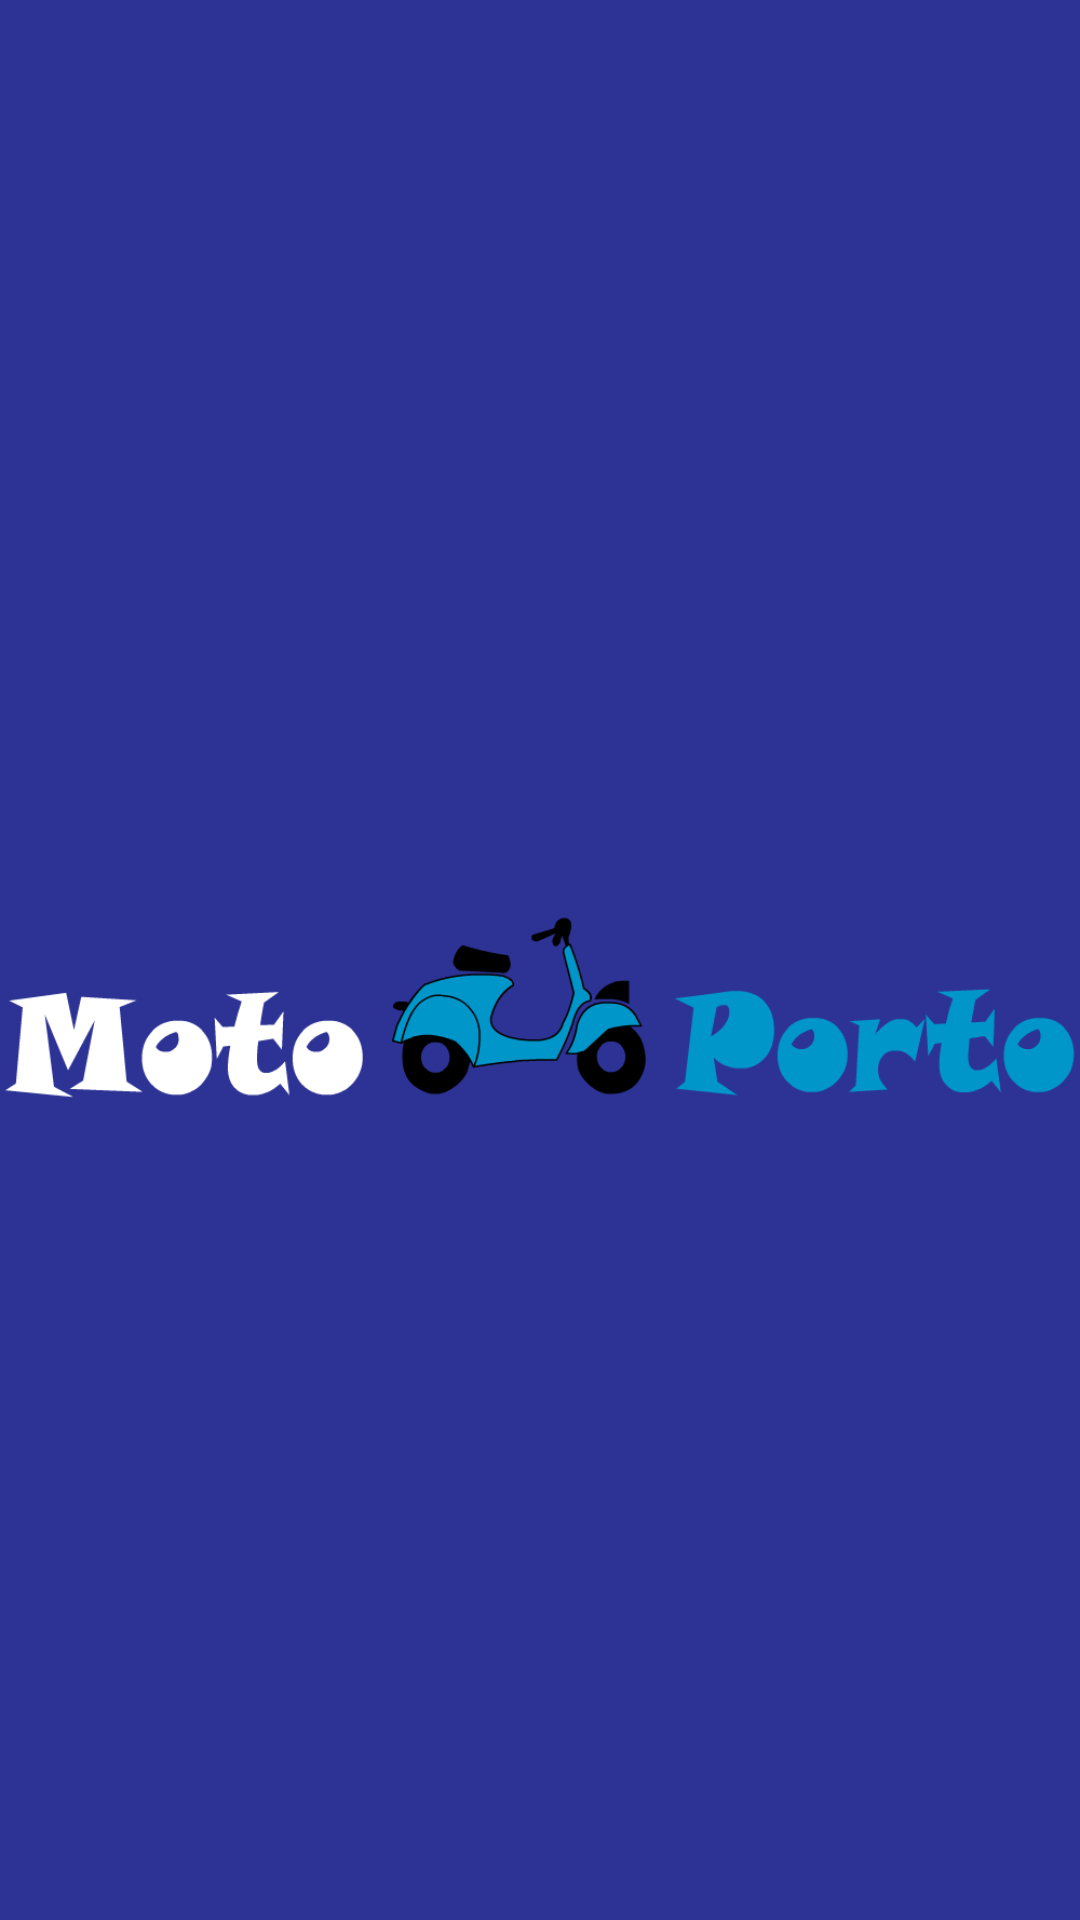

Layout XML and referenced resources for this Android screen:
<!-- AndroidManifest.xml: application theme AppTheme -->
<!-- res/layout/splash_layout.xml -->
<?xml version="1.0" encoding="utf-8"?>
<LinearLayout xmlns:android="http://schemas.android.com/apk/res/android"
    android:orientation="vertical" android:layout_width="match_parent"
    android:layout_height="match_parent"
    android:background="#2d3394">

    <ImageView
        android:layout_width="match_parent"
        android:layout_height="match_parent"
        android:src="@mipmap/logo4"/>

</LinearLayout>
<!-- resources referenced by this layout -->
<resources>
  <!-- mipmap logo4: png bitmap (mipmap-hdpi, 24621 bytes) -->
  <style name="AppTheme" parent="Theme.AppCompat.Light.DarkActionBar">
          
          <item name="colorPrimary">#2d3394</item>
          <item name="colorPrimaryDark">#3F51B5</item>
      </style>
</resources>
